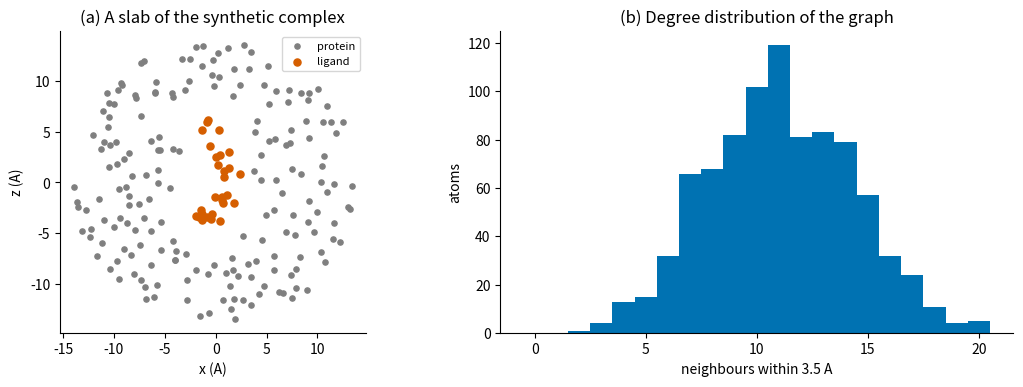
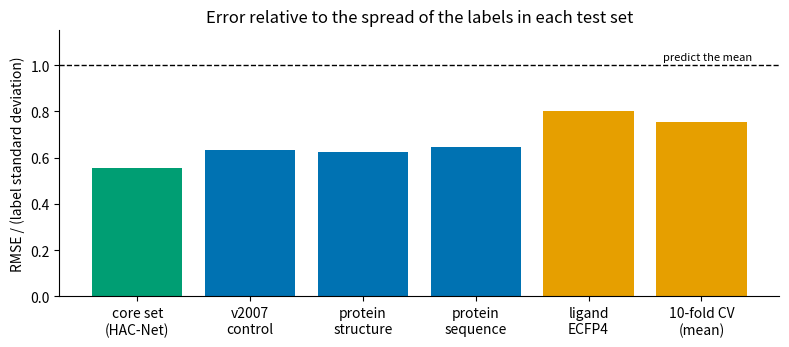

The matplotlib source for these figures, in order:
import itertools, math
import numpy as np, pandas as pd, matplotlib.pyplot as plt
from scipy.spatial import cKDTree
from scipy.optimize import minimize

plt.rcParams.update({"figure.dpi": 110, "font.size": 10, "axes.spines.top": False, "axes.spines.right": False})
COLORS = dict(blue="#0072B2", orange="#E69F00", green="#009E73", red="#D55E00", pink="#CC79A7", gray="#7f7f7f")
rng = np.random.default_rng(0)

R_KCAL = 0.0019872041                         # gas constant in kcal/(mol K)
KCAL_PER_PK = R_KCAL * 298.15 * math.log(10)  # kcal/mol per pK unit at 298.15 K
print(f"1 pK unit = {KCAL_PER_PK:.4f} kcal/mol = a factor of 10 in K")
for name, v in (("HAC-Net RMSE", 1.205), ("HAC-Net MAE", 0.971), ("a hypothetical 1 kcal/mol error", 1 / KCAL_PER_PK)):
    print(f"{name:34s} {v:6.3f} pK = {v * KCAL_PER_PK:5.2f} kcal/mol = a factor of {10 ** v:5.1f} in K")

FEATURE_NAMES = ([f"is_{t}" for t in ("B", "C", "N", "O", "P", "S", "Se", "halogen", "metal")]
                 + ["hybridisation", "bonds_heavy", "bonds_hetero", "hydrophobic", "aromatic", "acceptor", "donor", "ring", "partial_charge", "ligand_flag"])
assert len(FEATURE_NAMES) == 19

def make_complex(rng, n_prot=850, n_lig=28):
    lig = np.cumsum(rng.normal(size=(n_lig, 3)) * 1.5 / np.sqrt(3), axis=0); lig -= lig.mean(0)
    pts = []
    while len(pts) < n_prot:                                         # protein atoms: a ball of radius 14 A with a cavity around the ligand
        p = rng.uniform(-14, 14, size=3)
        if np.linalg.norm(p) > 14 or np.min(np.linalg.norm(lig - p, axis=1)) < 3.2: continue
        if pts and np.min(np.linalg.norm(np.array(pts) - p, axis=1)) < 1.2: continue
        pts.append(p)
    xyz = np.vstack([np.array(pts), lig]); is_lig = np.r_[np.zeros(n_prot), np.ones(n_lig)]
    n = len(xyz); probs = np.array([0, .62, .14, .19, .005, .03, 0, .015, 0]); probs /= probs.sum()
    typ = rng.choice(9, size=n, p=probs)
    f = np.zeros((n, 19)); f[np.arange(n), typ] = 1
    f[:, 9] = rng.integers(1, 4, n); f[:, 10] = rng.integers(1, 4, n); f[:, 11] = rng.integers(0, 3, n)
    f[:, 12:17] = rng.integers(0, 2, (n, 5)); f[:, 17] = rng.normal(0, 0.3, n); f[:, 18] = np.where(is_lig == 1, 1.0, -1.0)
    return xyz, f, is_lig, typ

xyz, feats, is_lig, typ = make_complex(rng)
VDW = {0: 1.92, 1: 1.70, 2: 1.55, 3: 1.52, 4: 1.80, 5: 1.80, 6: 1.90, 7: 1.75, 8: 2.0}      # illustrative radii by atom class
X0 = np.c_[feats, [VDW[t] for t in typ]]                                                        # 20 node features for the GCN
print(f"{len(xyz)} atoms ({int(is_lig.sum())} ligand) | 3D-CNN features per atom: {feats.shape[1]} | GCN features per atom: {X0.shape[1]}")

def voxelize(xyz, feats, L=48):
    idx = np.floor(xyz - xyz.mean(0) + L / 2).astype(int)                                     # 1 A voxels, complex centred in the grid
    inside = ((idx >= 0) & (idx < L)).all(1)
    grid = np.zeros((L, L, L, feats.shape[1]), dtype=np.float32); count = {}
    for i in np.where(inside)[0]:
        t = tuple(idx[i]); grid[t] += feats[i]; count[t] = count.get(t, 0) + 1                  # two atoms in one voxel: features are summed
    return grid, idx, inside, sum(c - 1 for c in count.values()), len(count)

grid, idx, inside, n_shared, n_occ = voxelize(xyz, feats)
print(f"voxel grid {grid.shape}: {n_occ} occupied voxels of {48 ** 3:,} ({100 * n_occ / 48 ** 3:.2f} %), {n_shared} atoms share a voxel ({100 * n_shared / len(xyz):.2f} %), {int((~inside).sum())} outside")
print("(the paper reports 0.22 % of atoms sharing a voxel and 0.01 % outside the grid for PDBbind)")

tree = cKDTree(xyz); pairs = tree.query_pairs(3.5, output_type="ndarray")                       # edges: atoms whose centres are within 3.5 A
src, dst = np.r_[pairs[:, 0], pairs[:, 1]], np.r_[pairs[:, 1], pairs[:, 0]]
deg = np.bincount(dst, minlength=len(xyz))
print(f"graph: {len(xyz)} nodes, {len(src):,} directed edges, mean degree {deg.mean():.1f} (min {deg.min()}, max {deg.max()})")
print(f"the voxel grid stores {48 ** 3 * 19:,} numbers ({48 ** 3 * 19 * 4 / 1e6:.1f} MB in float32); the graph stores {X0.size:,} node numbers and {2 * len(src):,} edge indices")

fig, ax = plt.subplots(1, 2, figsize=(11, 4))
sel = np.abs(xyz[:, 1]) < 2.5                                                                   # a 5 A slab, for readability
ax[0].scatter(xyz[sel & (is_lig == 0), 0], xyz[sel & (is_lig == 0), 2], s=14, c=COLORS["gray"], label="protein")
ax[0].scatter(xyz[sel & (is_lig == 1), 0], xyz[sel & (is_lig == 1), 2], s=26, c=COLORS["red"], label="ligand")
ax[0].set(xlabel="x (A)", ylabel="z (A)", title="(a) A slab of the synthetic complex"); ax[0].set_aspect("equal"); ax[0].legend(fontsize=8)
ax[1].hist(deg, bins=np.arange(0, deg.max() + 2) - 0.5, color=COLORS["blue"]); ax[1].set(xlabel="neighbours within 3.5 A", ylabel="atoms", title="(b) Degree distribution of the graph")
plt.tight_layout(); plt.show()

def conv3d_direct(x, w, b, stride, pad):
    L = x.shape[0]; k = w.shape[0]; xp = np.pad(x, ((pad, pad),) * 3 + ((0, 0),)); n = (L + 2 * pad - k) // stride + 1
    out = np.zeros((n, n, n, w.shape[-1]))
    for i, j, l in itertools.product(range(n), repeat=3):
        patch = xp[i * stride:i * stride + k, j * stride:j * stride + k, l * stride:l * stride + k, :]
        out[i, j, l] = np.tensordot(patch, w, axes=([0, 1, 2, 3], [0, 1, 2, 3])) + b
    return out

def conv3d_im2col(x, w, b, stride, pad):
    L = x.shape[0]; k = w.shape[0]; C = w.shape[-1]; xp = np.pad(x, ((pad, pad),) * 3 + ((0, 0),)); n = (L + 2 * pad - k) // stride + 1
    win = np.lib.stride_tricks.sliding_window_view(xp, (k, k, k), axis=(0, 1, 2))[::stride, ::stride, ::stride]
    return (win.transpose(0, 1, 2, 4, 5, 6, 3).reshape(n ** 3, -1) @ w.reshape(-1, C) + b).reshape(n, n, n, C)

def conv3d_sparse(coords, vals, w, b, L, stride, pad):
    k = w.shape[0]; n = (L + 2 * pad - k) // stride + 1; out = np.zeros((n, n, n, w.shape[-1])) + b
    for p, v in zip(coords, vals):                                          # each atom "stamps" the filter around itself
        for h in itertools.product(range(k), repeat=3):
            o = np.array(p) + pad - np.array(h)
            if (o % stride == 0).all():
                o //= stride
                if ((o >= 0) & (o < n)).all(): out[tuple(o)] += v @ w[h]
    return out

xs = rng.normal(size=(8, 8, 8, 3)); w = rng.normal(size=(3, 3, 3, 3, 4)); b = rng.normal(size=4)
d1, d2 = conv3d_direct(xs, w, b, 2, 1), conv3d_im2col(xs, w, b, 2, 1)
print(f"direct vs im2col: max difference {np.abs(d1 - d2).max():.1e}  (output {d1.shape})")
sparse_pts = [(1, 2, 3), (4, 4, 4), (7, 0, 2), (3, 3, 5)]
xsp = np.zeros((8, 8, 8, 3)); xsp[tuple(zip(*sparse_pts))] = rng.normal(size=(4, 3))
a1 = conv3d_im2col(xsp, w, b, 2, 1); a2 = conv3d_sparse(sparse_pts, [xsp[p] for p in sparse_pts], w, b, 8, 2, 1)
print(f"dense vs sparse atom stamping (4 atoms): max difference {np.abs(a1 - a2).max():.1e}")

out_size = lambda n, k, s, p: (n + 2 * p - k) // s + 1
print("The paper gives kernel sizes and feature-map sizes but not strides or paddings. Which (stride, padding) pairs are consistent?\n")
stages = [("SE block 1, 9x9x9", 48, 9, 24), ("residual layers, 7x7x7", 24, 7, 24), ("SE block 2, 7x7x7", 24, 7, 8), ("SE block 3, 5x5x5", 4, 5, 2)]
for name, n_in, k, n_out in stages:
    ok = [(s, p) for s in (1, 2, 3) for p in range(0, 6) if out_size(n_in, k, s, p) == n_out]
    print(f"{name:26s} {n_in:>2} -> {n_out:>2}: (stride, padding) in {ok}")

def se_block(u, W1, W2):
    z = u.mean(axis=(0, 1, 2))                                           # squeeze: one number per channel
    s = 1 / (1 + np.exp(-(np.maximum(z @ W1, 0) @ W2)))                  # excitation: values in (0, 1)
    return u * s, s                                                      # scale: re-weight the channels

F = 64
u = np.maximum(rng.normal(size=(6, 6, 6, F)) + rng.normal(size=F) * 0.8, 0)          # fake post-ReLU feature map with channels of different strength
W1, W2 = rng.normal(size=(F, F // 16)) * 0.3, rng.normal(size=(F // 16, F)) * 0.3
y, s = se_block(u, W1, W2)
print(f"input {u.shape} -> output {y.shape}; the {F} channel weights lie in ({s.min():.2f}, {s.max():.2f}); {F * (F // 16) * 2 + F // 16 + F:,} parameters in the two FC layers")
assert 0 < s.min() and s.max() < 1 and np.allclose(y, u * s)

# the weights depend on the INPUT: a different complex gives different channel weights
u2 = np.maximum(rng.normal(size=(6, 6, 6, F)) + rng.normal(size=F) * 0.8, 0)
print(f"channel weights for two different inputs: correlation {np.corrcoef(s, se_block(u2, W1, W2)[1])[0, 1]:.2f}")

conv_p = lambda k, cin, cout: k ** 3 * cin * cout + cout       # weights + bias
bn_p = lambda c: 2 * c                                          # scale and shift
se_p = lambda F: F * (F // 16) + F // 16 + (F // 16) * F + F    # the two FC layers of an SE block

def cnn_params(convs_per_residual_layer):
    r = 2 * convs_per_residual_layer
    return {"SE block 1": conv_p(9, 19, 64) + bn_p(64) + se_p(64),
            "residual layers": r * (conv_p(7, 64, 64) + bn_p(64)),
            "SE block 2": conv_p(7, 64, 128) + bn_p(128) + se_p(128),
            "SE block 3": conv_p(5, 128, 256) + bn_p(256) + se_p(256),
            "fully connected 2048-100-1": 2048 * 100 + 100 + bn_p(100) + 100 + 1}

for r in (1, 2):
    p = cnn_params(r); tot = sum(p.values())
    print(f"{r} convolution(s) per residual layer: total {tot:,} parameters; fully connected share {100 * p['fully connected 2048-100-1'] / tot:.2f} %")
print("paper: 1.9 %  ->  each residual layer is ONE convolution with a skip connection")
params_cnn = cnn_params(1)
print()
for k, v in params_cnn.items(): print(f"   {k:28s} {v:>10,d}  {100 * v / sum(params_cnn.values()):5.1f} %")

conv_macs = lambda n_out, k, cin, cout: n_out ** 3 * k ** 3 * cin * cout     # multiply-adds
macs_cnn = {"SE block 1": conv_macs(24, 9, 19, 64), "residual layers": 2 * conv_macs(24, 7, 64, 64),
            "SE block 2": conv_macs(8, 7, 64, 128), "SE block 3": conv_macs(2, 5, 128, 256), "fully connected 2048-100-1": 2048 * 100 + 100}
tot_m = sum(macs_cnn.values())
tab = pd.DataFrame({"parameters": params_cnn, "% of parameters": {k: 100 * v / sum(params_cnn.values()) for k, v in params_cnn.items()},
                    "multiply-adds": macs_cnn, "% of compute": {k: 100 * v / tot_m for k, v in macs_cnn.items()}}).round(2)
print(tab.to_string())
print(f"\ntotal compute for ONE complex: {tot_m:.3e} multiply-adds ({tot_m / 1e9:.0f} G); activations after the first layer: {24 ** 3 * 64 * 4 / 1e6:.1f} MB")
print("the parameters sit in the late, low-resolution layers; the compute sits in the early, high-resolution ones")

softsign = lambda x: x / (1 + np.abs(x)); sigmoid = lambda x: 1 / (1 + np.exp(-x))

def init_gcn(rng, H=20):
    g = lambda *s: rng.normal(size=s) * 0.3
    return dict(Wmsg=g(4, H, H), G1=g(H, 10), g1=np.zeros(10), G2=g(10, 5), g2=np.zeros(5), G3=g(5, 1), g3=np.zeros(1),
                Wxr=g(H, H), Whr=g(H, H), bxr=np.zeros(H), bhr=np.zeros(H), Wxz=g(H, H), Whz=g(H, H), bxz=np.zeros(H), bhz=np.zeros(H),
                Wxn=g(H, H), Whn=g(H, H), bxn=np.zeros(H), bhn=np.zeros(H),
                A1=g(40, 20), a1=np.zeros(20), A2=g(20, 128), a2=np.zeros(128), O=g(20, 128), o=np.zeros(128),
                F1=g(128, 85), f1=np.zeros(85), F2=g(85, 64), f2=np.zeros(64), F3=g(64, 1), f3=np.zeros(1))

def seg_softmax(score, group, n_groups):                                  # softmax within groups (numerically stabilised)
    e = np.exp(score - score.max()); den = np.zeros((n_groups,) + score.shape[1:]); np.add.at(den, group, e); return e / den[group]

def gru(P, x, h):                                                          # Eqs. 9 to 12
    r = sigmoid(x @ P["Wxr"] + P["bxr"] + h @ P["Whr"] + P["bhr"]); z = sigmoid(x @ P["Wxz"] + P["bxz"] + h @ P["Whz"] + P["bhz"])
    nn = np.tanh(x @ P["Wxn"] + P["bxn"] + r * (h @ P["Whn"] + P["bhn"])); return (1 - z) * nn + z * h

def gcn_forward(P, X, src, dst, dist, weight="distance", return_attention=False):
    n = len(X); s2, d2 = np.r_[src, np.arange(n)], np.r_[dst, np.arange(n)]            # every node also belongs to its own neighbourhood
    w2 = np.r_[dist if weight == "distance" else np.ones(len(src)), np.ones(n)]; h = X.copy()
    for t in range(4):                                                                  # four message-passing rounds
        m = h @ P["Wmsg"][t]
        score = softsign(softsign(m[s2] @ P["G1"] + P["g1"]) @ P["G2"] + P["g2"]) @ P["G3"] + P["g3"]
        alpha = seg_softmax(score[:, 0], d2, n)
        agg = np.zeros_like(m); np.add.at(agg, d2, (alpha * w2)[:, None] * m[s2]); h = gru(P, agg, h)
    gate = softsign(softsign(np.c_[h, X] @ P["A1"] + P["a1"]) @ P["A2"] + P["a2"])
    wts = seg_softmax(gate, np.zeros(n, dtype=int), 1)                                  # softmax over ALL nodes, separately for each of 128 channels
    graph_vec = (wts * softsign(X @ P["O"] + P["o"])).sum(0)
    out = np.maximum(graph_vec @ P["F1"] + P["f1"], 0); out = np.maximum(out @ P["F2"] + P["f2"], 0); out = out @ P["F3"] + P["f3"]
    return (float(out[0]), alpha) if return_attention else float(out[0])

P = init_gcn(np.random.default_rng(1)); dist = np.linalg.norm(xyz[src] - xyz[dst], axis=1); n = len(xyz)
n_gcn = sum(v.size for v in P.values()); fc_gcn = P["F1"].size + P["f1"].size + P["F2"].size + P["f2"].size + P["F3"].size + P["f3"].size
print(f"GCN parameters: {n_gcn:,}; final fully connected layers {fc_gcn:,} = {100 * fc_gcn / n_gcn:.1f} % (the paper says 59.5 %; its code may contain a few parameters the text does not describe)")
pred, alpha = gcn_forward(P, X0, src, dst, dist, return_attention=True)
print(f"forward pass on the synthetic complex ({n} atoms): output {pred:.4f} (random weights: the value means nothing)")
tot = np.zeros(n); np.add.at(tot, np.r_[dst, np.arange(n)], alpha); print("attention weights of every neighbourhood sum to 1:", np.allclose(tot, 1))

# invariances of the readout and of the whole branch
perm = np.random.default_rng(5).permutation(n); inv = np.argsort(perm)
pred_perm = gcn_forward(P, X0[perm], inv[src], inv[dst], dist)
print(f"relabel the atoms at random: |change in output| = {abs(pred - pred_perm):.1e}   (the graph branch cannot depend on atom order)")

R = np.linalg.qr(np.random.default_rng(9).normal(size=(3, 3)))[0]                      # a random rotation (plus possibly a reflection)
xyz_rot = xyz @ R.T; tree_r = cKDTree(xyz_rot); pairs_r = tree_r.query_pairs(3.5, output_type="ndarray")
src_r, dst_r = np.r_[pairs_r[:, 0], pairs_r[:, 1]], np.r_[pairs_r[:, 1], pairs_r[:, 0]]
pred_rot = gcn_forward(P, X0, src_r, dst_r, np.linalg.norm(xyz_rot[src_r] - xyz_rot[dst_r], axis=1))
print(f"rotate the complex: |change in output| = {abs(pred - pred_rot):.1e}   (the graph uses only distances)")

grid_rot, _, _, _, n_occ_rot = voxelize(xyz_rot, feats)
vox_a, vox_b = np.sort(np.argwhere(grid.any(-1)), axis=0), np.sort(np.argwhere(grid_rot.any(-1)), axis=0)
print(f"rotate the complex: occupied voxels {n_occ} -> {n_occ_rot}; the voxel grid itself changes (it is NOT rotation invariant): {not np.array_equal(grid, grid_rot)}")

# cost of the graph branch for this complex, in multiply-adds
E2 = len(src) + n                                            # directed edges plus self loops
per_round = n * 20 * 20 + E2 * (20 * 10 + 10 * 5 + 5 * 1) + E2 * 20 + n * 6 * 20 * 20
head = n * (40 * 20 + 20 * 128) + n * 20 * 128 + 128 * 85 + 85 * 64 + 64
macs_gcn = 4 * per_round + head
print(f"GCN forward: {macs_gcn:.2e} multiply-adds for {n} atoms; 3D-CNN forward: {tot_m:.2e}; ratio {tot_m / macs_gcn:,.0f}x")

sim = np.random.default_rng(11); N = 200_000
print(f"{'rho':>4} | {'one GCN':>8} | {'mean of 2 (theory)':>19} | {'mean of 2 (simulated)':>22}")
for rho in (0.0, 0.5, 0.8):
    shared = sim.normal(size=N); e = [np.sqrt(rho) * shared + np.sqrt(1 - rho) * sim.normal(size=N) for _ in range(2)]     # unit-variance errors with correlation rho
    print(f"{rho:>4} | {np.std(e[0]):>8.3f} | {np.sqrt((1 + rho) / 2):>19.3f} | {np.std((e[0] + e[1]) / 2):>22.3f}")
print("(standard deviations; with rho = 1 averaging would not help at all)")

core = pd.DataFrame([("HAC-Net", 1.205, 0.971, 0.692, 0.846, 0.843), ("HAC-Net (trained on the v2016 refined set)", 1.259, 1.020, 0.664, 0.819, 0.814),
                     ("FAST", 1.308, 1.019, 0.638, 0.810, 0.807)], columns=["model", "RMSE", "MAE", "R2", "Pearson r", "Spearman rho"])
core["implied sigma of the labels"] = core.RMSE / np.sqrt(1 - core.R2)
core["Pearson r^2"] = core["Pearson r"] ** 2
core["RMSE / sigma"] = core.RMSE / core["implied sigma of the labels"]
print(core.round(3).to_string(index=False))
sigma_core = core["implied sigma of the labels"].mean()
print(f"\nthe three implied sigmas agree ({core['implied sigma of the labels'].min():.3f} to {core['implied sigma of the labels'].max():.3f}): the core set has a label spread of about {sigma_core:.2f} pK")
print(f"so always predicting the mean label would give RMSE ~ {sigma_core:.2f}; HAC-Net's 1.205 is {100 * 1.205 / sigma_core:.0f} % of that, and R2 <= Pearson r^2 holds in every row (the gap measures miscalibration)")

# memorisation: HAC-Net trained and tested on protein-only or ligand-only data (same core set)
mem = pd.DataFrame([("protein-ligand complex", 1.205, 0.846), ("protein only", 1.742, 0.638), ("ligand only", 1.605, 0.741)], columns=["input", "RMSE", "Pearson r"])
mem["implied R2"] = 1 - (mem.RMSE / sigma_core) ** 2
mem["share of the complex's R2"] = mem["implied R2"] / mem["implied R2"].iloc[0]
print(mem.round(3).to_string(index=False))
print("\nthe ligand alone (or the protein alone) already explains much of what the complex explains: part of the performance is memorisation of")
print("which proteins and which ligands tend to bind strongly, not physics of the interaction (the concern raised by Volkov et al.)")

splits = pd.DataFrame([("v2007 core (control)", 1.447, 0.598), ("protein-structure split", 1.472, 0.608), ("protein-sequence split", 1.301, 0.583),
                       ("ligand ECFP4 split", 1.240, 0.355), ("10-fold CV control (v2016 core)", 1.432, 0.567), ("10-fold CV, mean of 10 test sets", 1.473, 0.430)],
                      columns=["test set", "RMSE", "R2"])
splits["implied sigma"] = splits.RMSE / np.sqrt(1 - splits.R2); splits["RMSE / sigma"] = splits.RMSE / splits["implied sigma"]
print(splits.round(3).to_string(index=False))
print("\nthe paper notes that RMSE barely changes on the ligand and CV splits while the correlations fall. Part of the reason is visible here:")
print("those test sets have a NARROWER label spread (sigma 1.54 and 1.95 versus 2.17 and 2.18), so the same RMSE is a larger fraction of the spread.")

# Table 3: ten cross-validation test sets (RMSE, MAE, R2, Pearson r, Spearman rho)
cv = np.array([[1.462, 1.152, .443, .672, .678], [1.450, 1.176, .448, .676, .672], [1.451, 1.159, .447, .669, .675], [1.497, 1.163, .414, .659, .661],
               [1.481, 1.182, .424, .654, .656], [1.454, 1.158, .444, .678, .677], [1.501, 1.187, .409, .650, .658], [1.483, 1.182, .424, .661, .680],
               [1.527, 1.219, .383, .639, .649], [1.426, 1.123, .465, .686, .697]])
mean, sd = cv.mean(0), cv.std(0, ddof=0)
print("recomputed mean:", mean.round(3), "  (paper: 1.473 1.170 0.430 0.665 0.670)")
print("recomputed std :", sd.round(3), "  (paper: 0.028 0.024 0.022 0.013 0.013)")
print(f"average coefficient of variation: {np.mean(sd / mean):.3f}   (paper: 0.026)")
sig_cv = cv[:, 0] / np.sqrt(1 - cv[:, 2])
print("implied sigma of the ten test sets:", sig_cv.round(2), "-> all about 1.95: the test sets were built to share one affinity distribution")

fig, ax = plt.subplots(figsize=(8, 3.6))
labels = ["core set\n(HAC-Net)", "v2007\ncontrol", "protein\nstructure", "protein\nsequence", "ligand\nECFP4", "10-fold CV\n(mean)"]
vals = [1.205 / sigma_core] + list(splits["RMSE / sigma"].iloc[[0, 1, 2, 3, 5]])
ax.bar(labels, vals, color=[COLORS["green"]] + [COLORS["blue"]] * 3 + [COLORS["orange"]] * 2)
ax.axhline(1.0, color="k", ls="--", lw=1); ax.text(5.45, 1.02, "predict the mean", ha="right", fontsize=8)
ax.set(ylabel="RMSE / (label standard deviation)", ylim=(0, 1.15), title="Error relative to the spread of the labels in each test set"); plt.tight_layout(); plt.show()

def make_set(rng, n_min=20, n_max=60, p=0.15):
    n = int(rng.integers(n_min, n_max)); m = (rng.random(n) < p).astype(float)
    if m.sum() == 0: m[rng.integers(n)] = 1
    s, c = rng.normal(size=n), rng.normal(size=n)
    return np.c_[m, s, c], s[m == 1].mean() + rng.normal(0, 0.1)

rng_d = np.random.default_rng(3); data = [make_set(rng_d) for _ in range(800)]; train, test = data[:400], data[400:]

def att(th, Xv):
    g, w, b = th[:3], th[3:6], th[6]; a = np.exp(Xv @ g - (Xv @ g).max()); a /= a.sum(); return (a * (Xv @ w)).sum() + b, a
readouts = {"sum": lambda th, Xv: (Xv @ th[:3]).sum() + th[3], "mean": lambda th, Xv: (Xv @ th[:3]).mean() + th[3], "attention": lambda th, Xv: att(th, Xv)[0]}
n_par = {"sum": 4, "mean": 4, "attention": 7}

def fit(fn, n_params, seed=7):
    loss = lambda th: np.mean([(fn(th, Xv) - y) ** 2 for Xv, y in train])
    return minimize(loss, np.random.default_rng(seed).normal(size=n_params) * 0.1, method="L-BFGS-B").x

def score(fn, th, dset):
    pr = np.array([fn(th, Xv) for Xv, _ in dset]); yt = np.array([y for _, y in dset])
    return np.sqrt(np.mean((pr - yt) ** 2)), 1 - np.sum((pr - yt) ** 2) / np.sum((yt - yt.mean()) ** 2)

fits = {k: fit(readouts[k], n_par[k]) for k in readouts}
print(f"baseline (predict the mean label): test RMSE {np.std([y for _, y in test]):.3f}")
res = pd.DataFrame({k: dict(zip(["train RMSE", "train R2", "test RMSE", "test R2"], [*score(readouts[k], fits[k], train), *score(readouts[k], fits[k], test)])) for k in readouts}).T
print(res.round(3).to_string())
mass = np.mean([att(fits["attention"], Xv)[1][Xv[:, 0] == 1].sum() for Xv, _ in test]); frac = np.mean([(Xv[:, 0] == 1).mean() for Xv, _ in test])
print(f"\nthe attention readout puts {100 * mass:.1f} % of its weight on the marked nodes, which are {100 * frac:.1f} % of all nodes; learned gate (marker, signal, noise): {fits['attention'][:3].round(2)}")

# Starters
# Exercise 1
print("RMSE for 1 kcal/mol:", round(1 / KCAL_PER_PK, 3), "pK; HAC-Net / that =", round(1.205 * KCAL_PER_PK, 2))

# Exercise 2: first SE block with 32 channels
p32 = {"SE block 1": conv_p(9, 19, 32) + bn_p(32) + se_p(32), "residual layers": 2 * (conv_p(7, 32, 32) + bn_p(32)),
       "SE block 2": conv_p(7, 32, 128) + bn_p(128) + se_p(128), "SE block 3": conv_p(5, 128, 256) + bn_p(256) + se_p(256), "fc": 2048 * 100 + 100 + bn_p(100) + 101}
print("3D-CNN parameters with 32 channels in the first block:", f"{sum(p32.values()):,}", "vs", f"{sum(params_cnn.values()):,}")

# Exercise 3: 5 A cutoff
pairs5 = cKDTree(xyz).query_pairs(5.0, output_type="ndarray")
print("directed edges at 5 A:", 2 * len(pairs5), "vs", len(src), "at 3.5 A | mean degree", round(2 * len(pairs5) / n, 1))

# Exercise 4: other weightings
print("outputs:", {w: round(gcn_forward(P, X0, src, dst, dist, weight=w), 4) for w in ("distance", "none")},
      "| 1/d weighting:", round(gcn_forward(P, X0, src, dst, 1 / dist, weight="distance"), 4))

assert len(FEATURE_NAMES) == 19 and feats.shape[1] == 19 and X0.shape[1] == 20 and grid.shape == (48, 48, 48, 19)
assert np.abs(d1 - d2).max() < 1e-10 and np.abs(a1 - a2).max() < 1e-10
assert [(s, p) for s in (1, 2, 3) for p in range(6) if out_size(48, 9, s, p) == 24] == [(2, 4)] and (1, 3) in [(s, p) for s in (1, 2, 3) for p in range(6) if out_size(24, 7, s, p) == 24]
assert sum(cnn_params(1).values()) == 10_820_333 and abs(100 * cnn_params(1)["fully connected 2048-100-1"] / 10_820_333 - 1.9) < 0.01
assert abs(100 * cnn_params(2)["fully connected 2048-100-1"] / sum(cnn_params(2).values()) - 1.9) > 0.3
assert n_gcn == 27_121 and np.allclose(tot, 1) and abs(pred - pred_perm) < 1e-9 and abs(pred - pred_rot) < 1e-9
assert abs(KCAL_PER_PK - 1.3642) < 1e-3 and abs(core["implied sigma of the labels"].max() - core["implied sigma of the labels"].min()) < 0.01
assert abs(mem["share of the complex's R2"].iloc[1] - 0.51) < 0.01 and abs(mem["share of the complex's R2"].iloc[2] - 0.66) < 0.01
assert np.allclose(mean, [1.473, 1.170, 0.430, 0.664, 0.670], atol=1.5e-3) and abs(np.mean(sd / mean) - 0.026) < 0.002
assert res.loc["attention", "test RMSE"] < 0.15 and res.loc["sum", "test RMSE"] > 0.3 and mass > 0.9
print("All checks passed: you reproduced the numbers in the post.")
